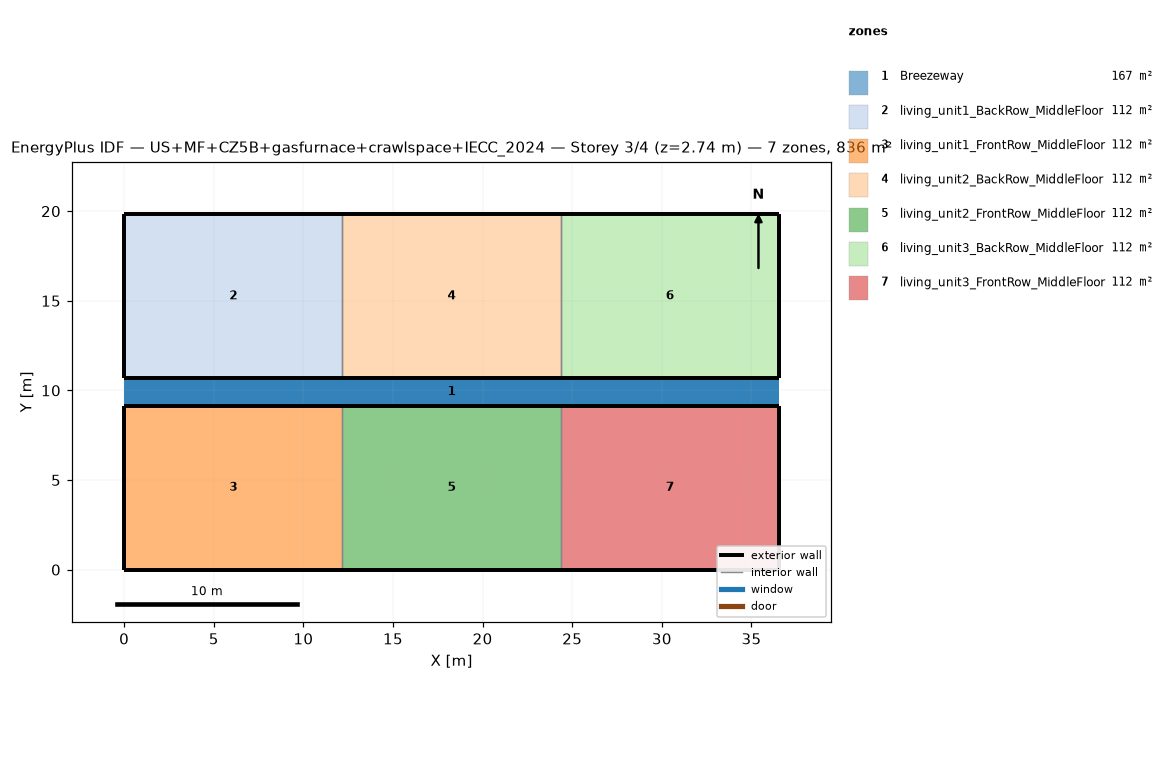
=== STOREY PLAN SPEC (per zone: floor XY polygon, exterior-wall plan segments, windows/doors) ===
zone 1: Breezeway  (167.0 m²)
  floor: (36.54, 9.16) (0.00, 9.16) (0.00, 10.68) (36.54, 10.68)
  floor: (36.54, 9.16) (0.00, 9.16) (0.00, 10.68) (36.54, 10.68)
  floor: (36.54, 9.16) (0.00, 9.16) (0.00, 10.68) (36.54, 10.68)
zone 2: living_unit1_BackRow_MiddleFloor  (111.5 m²)
  floor: (12.18, 10.68) (0.00, 10.68) (0.00, 19.84) (12.18, 19.84)
  exterior wall: (0.00, 10.68) – (12.18, 10.68)  [12.2 m]
  exterior wall: (12.18, 19.84) – (0.00, 19.84)  [12.2 m]
  exterior wall: (0.00, 19.84) – (0.00, 10.68)  [9.2 m]
  interior walls: 1
zone 3: living_unit1_FrontRow_MiddleFloor  (111.5 m²)
  floor: (12.18, 0.00) (0.00, 0.00) (0.00, 9.16) (12.18, 9.16)
  exterior wall: (0.00, 0.00) – (12.18, 0.00)  [12.2 m]
  exterior wall: (12.18, 9.16) – (0.00, 9.16)  [12.2 m]
  exterior wall: (0.00, 9.16) – (0.00, 0.00)  [9.2 m]
  interior walls: 1
zone 4: living_unit2_BackRow_MiddleFloor  (111.5 m²)
  floor: (24.36, 10.68) (12.18, 10.68) (12.18, 19.84) (24.36, 19.84)
  exterior wall: (12.18, 10.68) – (24.36, 10.68)  [12.2 m]
  exterior wall: (24.36, 19.84) – (12.18, 19.84)  [12.2 m]
  interior walls: 2
zone 5: living_unit2_FrontRow_MiddleFloor  (111.5 m²)
  floor: (24.36, 0.00) (12.18, 0.00) (12.18, 9.16) (24.36, 9.16)
  exterior wall: (12.18, 0.00) – (24.36, 0.00)  [12.2 m]
  exterior wall: (24.36, 9.16) – (12.18, 9.16)  [12.2 m]
  interior walls: 2
zone 6: living_unit3_BackRow_MiddleFloor  (111.5 m²)
  floor: (36.54, 10.68) (24.36, 10.68) (24.36, 19.84) (36.54, 19.84)
  exterior wall: (24.36, 10.68) – (36.54, 10.68)  [12.2 m]
  exterior wall: (36.54, 10.68) – (36.54, 19.84)  [9.2 m]
  exterior wall: (36.54, 19.84) – (24.36, 19.84)  [12.2 m]
  interior walls: 1
zone 7: living_unit3_FrontRow_MiddleFloor  (111.5 m²)
  floor: (36.54, 0.00) (24.36, 0.00) (24.36, 9.16) (36.54, 9.16)
  exterior wall: (24.36, 0.00) – (36.54, 0.00)  [12.2 m]
  exterior wall: (36.54, 0.00) – (36.54, 9.16)  [9.2 m]
  exterior wall: (36.54, 9.16) – (24.36, 9.16)  [12.2 m]
  interior walls: 1

=== DERIVED (storey summary) ===
Building: US+MF+CZ5B+gasfurnace+crawlspace+IECC_2024
Storey: 3 of 4  (floor level z = 2.74 m)
Storey gross floor area: 836.2 m²
Zones on this storey: 7
  - Breezeway: floor 167.0 m²
  - living_unit1_BackRow_MiddleFloor: floor 111.5 m²; exterior wall 33.5 m (86.9 m²); WWR 0.0%
  - living_unit1_FrontRow_MiddleFloor: floor 111.5 m²; exterior wall 33.5 m (86.9 m²); WWR 0.0%
  - living_unit2_BackRow_MiddleFloor: floor 111.5 m²; exterior wall 24.4 m (63.1 m²); WWR 0.0%
  - living_unit2_FrontRow_MiddleFloor: floor 111.5 m²; exterior wall 24.4 m (63.1 m²); WWR 0.0%
  - living_unit3_BackRow_MiddleFloor: floor 111.5 m²; exterior wall 33.5 m (86.9 m²); WWR 0.0%
  - living_unit3_FrontRow_MiddleFloor: floor 111.5 m²; exterior wall 33.5 m (86.9 m²); WWR 0.0%
Zone adjacency (shared interzone walls):
  - living_unit1_BackRow_MiddleFloor ↔ living_unit2_BackRow_MiddleFloor
  - living_unit1_FrontRow_MiddleFloor ↔ living_unit2_FrontRow_MiddleFloor
  - living_unit2_BackRow_MiddleFloor ↔ living_unit3_BackRow_MiddleFloor
  - living_unit2_FrontRow_MiddleFloor ↔ living_unit3_FrontRow_MiddleFloor